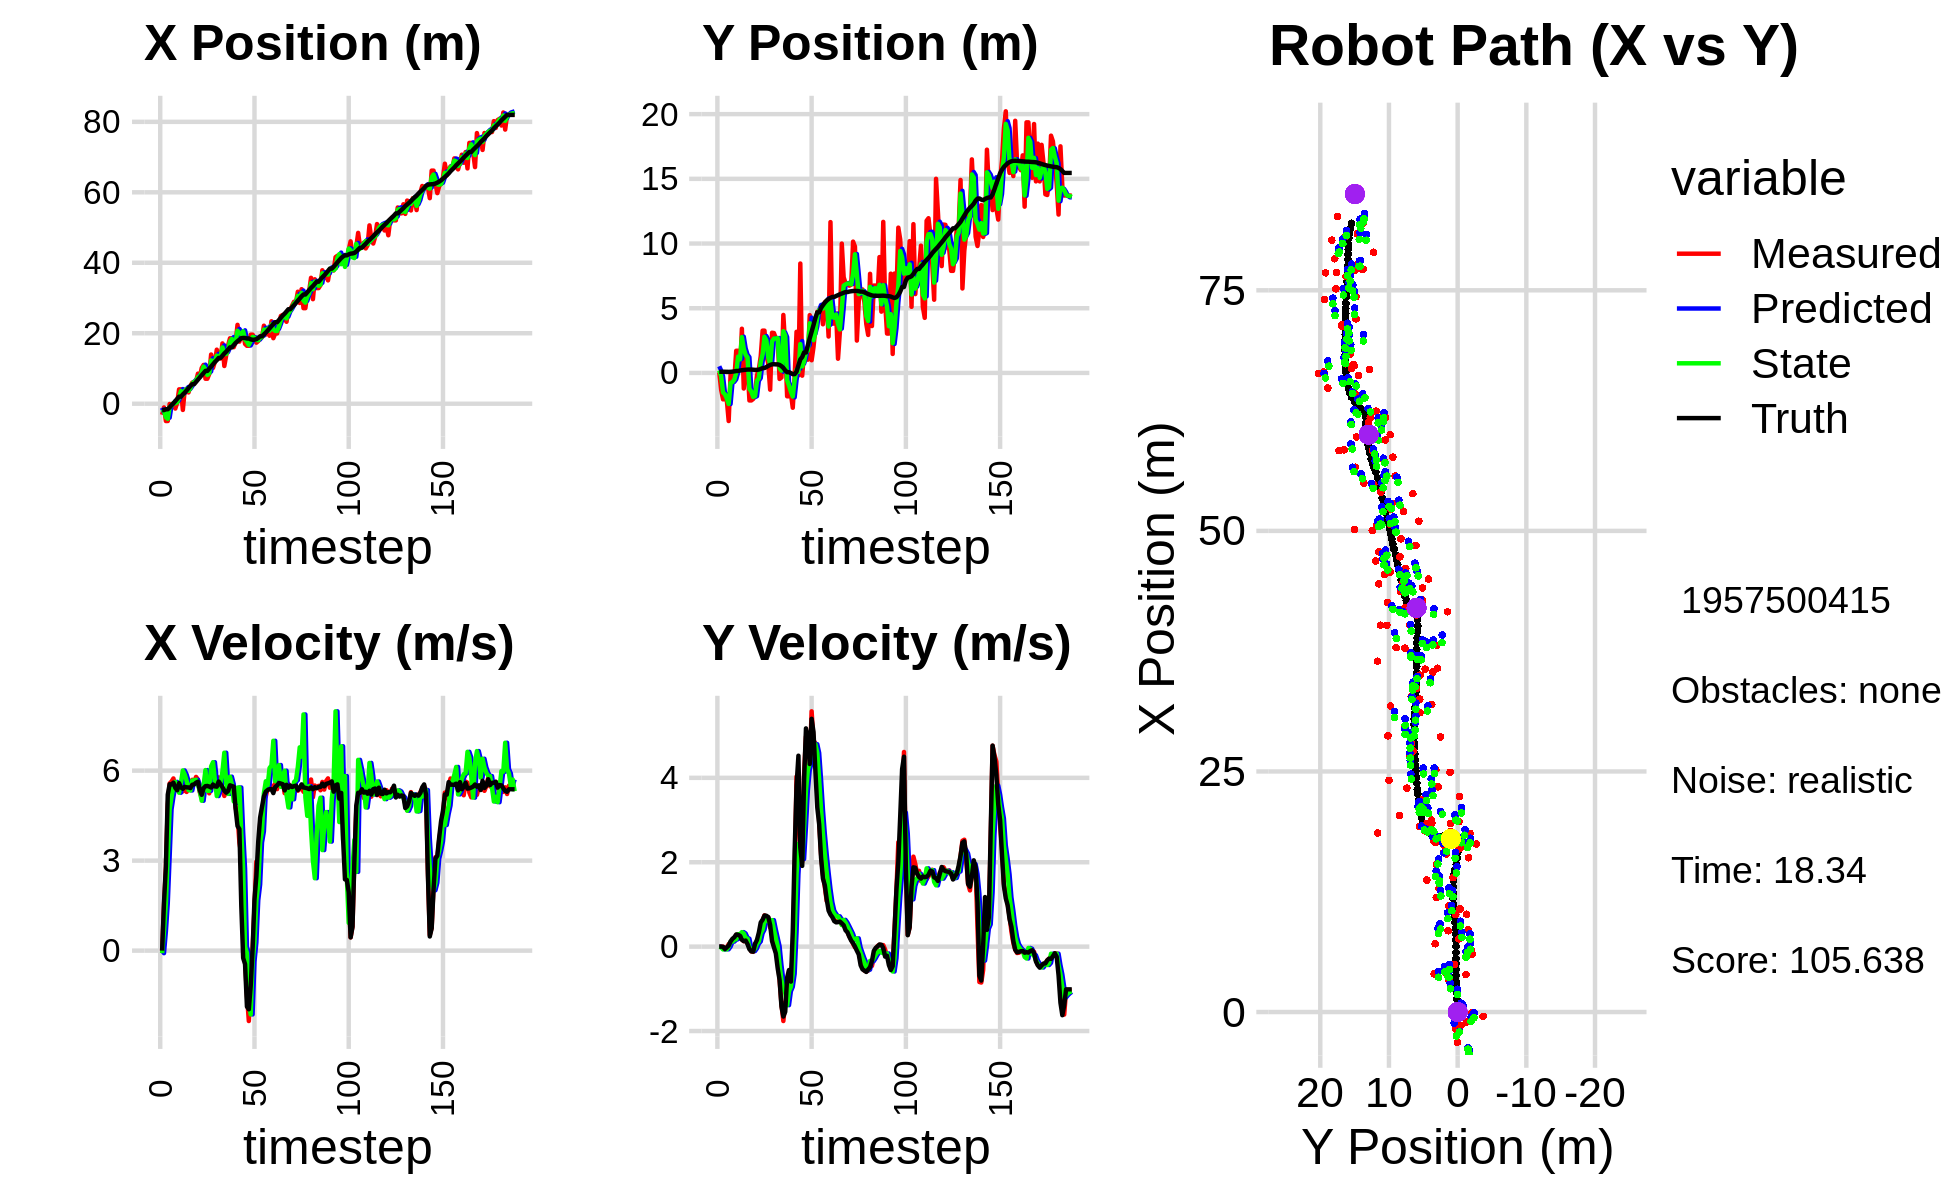

Values plotted in this chart, from the file beside it:
-3.168634295706855397e+00, 1.538718423838419058e+00, 0.000000000000000000e+00, -0.000000000000000000e+00, 0.000000000000000000e+00, 0.000000000000000000e+00, 0.000000000000000000e+00, 0.000000000000000000e+00, -1.150600420640322863e+00, 5.139704141792535985e-01, 0.000000000000000000e+00, 0.000000000000000000e+00, -1.818960428502359727e+00, 8.961995689784642283e-02, 0.000000000000000000e+00, 0.000000000000000000e+00, 0.000000000000000000e+00, 3.083358169533312321e-04
-3.140162945262665151e+00, 3.811179396656683149e-02, 0.000000000000000000e+00, 0.000000000000000000e+00, -1.150600420640322863e+00, 5.139704141792535985e-01, 0.000000000000000000e+00, 0.000000000000000000e+00, -2.488305808065803149e+00, 1.923501640778112476e-01, -8.477627071244807355e-02, -6.640793728727252890e-03, -1.818960428502359727e+00, 8.961995689784642283e-02, 0.000000000000000000e+00, 0.000000000000000000e+00, 0.000000000000000000e+00, -6.037123966962099075e-05
-1.050900817369535112e+00, -1.302259160311878716e+00, 1.491000049431689289e+00, 1.427664359907178751e-04, -2.496783435137047924e+00, 1.916860847049385308e-01, -8.477627071244807355e-02, -6.640793728727252890e-03, -2.067532163284400148e+00, -2.467599945024906427e-01, 6.401487397164099535e-01, -1.728061447896198782e-02, -1.804376841134618603e+00, 8.961992195916536341e-02, 1.600000000000000089e+00, 0.000000000000000000e+00, 1.600000023841857910e+00, -9.575213334755972028e-05
-4.911161422717047031e+00, -2.041186419340550895e+00, 2.757999533889194943e+00, -1.415251391413927494e-03, -2.003517289312759075e+00, -2.484880559503868380e-01, 6.401487397164099535e-01, -1.728061447896198782e-02, -3.853009286996296190e+00, -1.505148226400826239e+00, 1.579177398760371220e+00, -6.651768831892437839e-02, -1.568628549349309953e+00, 8.929553830387504387e-02, 2.799999999999999822e+00, -5.000000000000000104e-03, 2.799999952316284180e+00, 5.131441284902393818e-04
-4.911161422717047031e+00, -2.041186419340550895e+00, 4.856737127737552839e+00, -5.051979026696147568e-02, -3.695091547120259001e+00, -1.511799995232718574e+00, 1.579177398760371220e+00, -6.651768831892437839e-02, -4.280490245150245343e+00, -1.650976755958251108e+00, 3.140586410745870971e+00, -5.960778290553699066e-02, -1.568628549349309953e+00, 8.929553830387504387e-02, 5.200000000000000178e+00, -5.800000000000000294e-02, 5.199999809265136719e+00, 1.040162704885005951e-02
-8.273994964777479921e-02, -2.090285394576942846e+00, 5.572924031236147435e+00, -2.909006440805183072e-02, -3.966431604075657980e+00, -1.656937534248804855e+00, 3.140586410745870971e+00, -5.960778290553699066e-02, -9.701198506435302349e-01, -1.966005421866117375e+00, 4.710925615928127641e+00, -6.367926977825372203e-02, -1.047392129675325689e+00, 8.453502913409977060e-02, 5.546000000000000263e+00, -1.700000000000000122e-02, 5.546000003814697266e+00, 5.219845101237297058e-03
-4.523599674403537829e-01, -3.717235380710890880e+00, 5.636682721090172876e+00, 5.981511443792927873e-02, -4.990272890507174708e-01, -1.972373348843942775e+00, 4.710925615928127641e+00, -6.367926977825372203e-02, -5.717404809625681317e-01, -2.400508536957364214e+00, 5.126193051959440972e+00, -2.946446657745183106e-03, -4.129889011834164680e-01, 8.074111281035641074e-02, 5.538000000000000256e+00, 2.500000000000000139e-02, 5.538000106811523438e+00, -1.061135996133089066e-02
1.501205895812489644e-01, -1.592960774075883879e-01, 5.739676609407569963e+00, 6.090806068325580608e-02, -5.912117576662401230e-02, -2.400803181623138549e+00, 5.126193051959440972e+00, -2.946446657745183106e-03, 1.623945643381504989e-01, -7.759903795343654487e-01, 5.475826875445854114e+00, 1.130168063193535688e-01, 1.174371239317232307e-01, 8.467005549020170663e-02, 5.599000000000000199e+00, 1.239999999999999991e-01, 5.600999832153320312e+00, -1.061135996133089066e-02
-1.375056505173334109e+00, -5.016120185203621906e-01, 5.496358195816214653e+00, 1.343583910575324170e-01, 7.099772518827358603e-01, -7.646886989024300751e-01, 5.475826875445854114e+00, 1.130168063193535688e-01, 1.151741073735337295e-01, -7.029469231746451330e-01, 5.625631744506973675e+00, 1.184835264597329102e-01, 7.598626614195554962e-01, 9.941344389469548848e-02, 5.424999999999999822e+00, 1.859999999999999987e-01, 5.428999900817871094e+00, -2.444011718034744263e-02
2.925953860272729190e-01, -4.519341313370976443e-01, 5.435321749562385563e+00, 1.999997240186037473e-01, 6.777372818242310970e-01, -6.910985705286718517e-01, 5.625631744506973675e+00, 1.184835264597329102e-01, 3.825919652579381491e-01, -5.131694062170484294e-01, 5.484975177851846517e+00, 1.607480898529042579e-01, 1.381097554610835276e+00, 1.216579354940374308e-01, 5.347000000000000419e+00, 2.230000000000000038e-01, 5.350999832153320312e+00, -3.677970543503761292e-02
4.074209928243464063e+00, 1.711756820090406306e+00, 5.551257042071160441e+00, 2.736973294560652303e-01, 9.310894830431227787e-01, -4.970945972317580286e-01, 5.484975177851846517e+00, 1.607480898529042579e-01, 1.834920805197699956e+00, 1.791261141110594979e-02, 5.263828990309655786e+00, 1.776765909425418177e-01, 2.003854513086214428e+00, 1.516880929052766003e-01, 5.583000000000000185e+00, 2.879999999999999782e-01, 5.591000080108642578e+00, -4.926377534866333008e-02
4.074209928243464063e+00, 1.711756820090406306e+00, 5.564336933038744881e+00, 2.921280424709115642e-01, 2.361303704228665534e+00, 3.568027050536012879e-02, 5.263828990309655786e+00, 1.776765909425418177e-01, 3.592195676823823458e+00, 1.258040794753836122e+00, 5.604636331251794168e+00, 2.945661599836158495e-01, 2.003854513086214428e+00, 1.516880929052766003e-01, 5.439000000000000057e+00, 2.790000000000000258e-01, 5.446000099182128906e+00, -5.245190858840942383e-02
-1.761090040197406337e+00, 2.723122885843697882e-01, 5.308041970443369451e+00, 2.515707027063684431e-01, 4.152659309949003230e+00, 1.287497410752197702e+00, 5.604636331251794168e+00, 2.945661599836158495e-01, 2.419640118560175690e+00, 1.051039995781590575e+00, 6.005870483990777053e+00, 2.909351414260104574e-01, 2.636941671129117815e+00, 1.847261550143413367e-01, 5.394999999999999574e+00, 2.570000000000000062e-01, 5.401000022888183594e+00, -4.735881835222244263e-02
3.972815513812636201e+00, 3.414753912409286052e+00, 5.582436957248655851e+00, 1.691834638670596525e-01, 3.020227166959253307e+00, 1.080133509924191548e+00, 6.005870483990777053e+00, 2.909351414260104574e-01, 3.620845689521705157e+00, 2.767236425070721317e+00, 5.870342209024400404e+00, 3.433858826479682103e-01, 3.154721975294557001e+00, 2.091081123038273371e-01, 5.458999999999999631e+00, 1.630000000000000060e-01, 5.460999965667724609e+00, -3.029710799455642700e-02
3.895886890730254404e+00, -1.205789441345936686e+00, 5.289445182576533178e+00, 1.282555646794885651e-01, 4.207879910424145109e+00, 2.801575013335518172e+00, 5.870342209024400404e+00, 3.433858826479682103e-01, 4.181001195022465922e+00, 1.869203175045758947e+00, 5.660846860277923831e+00, 3.127865156726547524e-01, 3.779077291393644789e+00, 2.291150143052853028e-01, 5.442999999999999616e+00, 1.300000000000000044e-01, 5.443999767303466797e+00, -2.424270100891590118e-02
3.200113654133194707e+00, 1.221526822286571390e+00, 5.428404277815342738e+00, 1.316249685795254087e-01, 4.747085881050258749e+00, 1.900481826613024339e+00, 5.660846860277923831e+00, 3.127865156726547524e-01, 3.663853212241447999e+00, 1.397910314178256730e+00, 5.352332967468836245e+00, 2.118027450601507877e-01, 4.403938054884789288e+00, 2.442522250526547867e-01, 5.440000000000000391e+00, 1.429999999999999882e-01, 5.441999912261962891e+00, -2.424270100891590118e-02
4.945610009157000775e+00, 4.769026249700807352e-01, 5.509736969232673864e+00, 1.179883627316761496e-01, 4.199086508988331801e+00, 1.419090588684271736e+00, 5.352332967468836245e+00, 2.118027450601507877e-01, 4.417255511010128366e+00, 1.200780686244412809e+00, 5.338242901213928526e+00, 1.880445680605423164e-01, 5.028070211554831026e+00, 2.578420986674012649e-01, 5.416999999999999815e+00, 5.700000000000000205e-02, 5.418000221252441406e+00, -2.141124568879604340e-02
6.001107066330551021e+00, -2.127662385377810939e+00, 5.693995196299928452e+00, -7.214884980015813694e-03, 4.951079801131521130e+00, 1.219585143050466947e+00, 5.338242901213928526e+00, 1.880445680605423164e-01, 5.704087605104659175e+00, -1.219396742605334705e+00, 5.667738693608892042e+00, -3.415367911608777063e-02, 5.548513173554124656e+00, 2.594461801001548551e-01, 5.527999999999999581e+00, -6.199999999999999956e-02, 5.528999805450439453e+00, 1.267103478312492371e-03
6.001107066330551021e+00, -2.127662385377810939e+00, 5.614886844148879064e+00, -1.118199371808691056e-01, 6.270861474465548646e+00, -1.222812110516943385e+00, 5.667738693608892042e+00, -3.415367911608777063e-02, 6.189261973193539212e+00, -1.432791478010793984e+00, 5.676633948108423589e+00, -5.210175014899986329e-02, 5.548513173554124656e+00, 2.594461801001548551e-01, 5.540000000000000036e+00, -1.130000000000000032e-01, 5.540999889373779297e+00, 1.991227269172668457e-02
6.388139993164778652e+00, -2.012138271791871436e+00, 5.790677945118334335e+00, -1.237368773906658975e-01, 6.756925368004381482e+00, -1.438001653025694049e+00, 5.676633948108423589e+00, -5.210175014899986329e-02, 6.524445017713596862e+00, -1.858439856868854267e+00, 5.696287138309063636e+00, -1.053167763603101714e-01, 6.184127569345616138e+00, 2.495287410150772989e-01, 5.597000000000000419e+00, -1.189999999999999947e-01, 5.598000049591064453e+00, 2.136503718793392181e-02
8.535330295410213708e+00, -1.533317858735876227e+00, 5.705601889751285682e+00, 6.738974600712015206e-02, 7.094073731544503048e+00, -1.868971534504885179e+00, 5.696287138309063636e+00, -1.053167763603101714e-01, 7.571719341825364324e+00, -1.794267781794024463e+00, 5.529733915867761418e+00, -4.307121342769193451e-02, 6.824054479106368198e+00, 2.352770032604504791e-01, 5.631000000000000227e+00, 6.600000000000000311e-02, 5.631999969482421875e+00, -1.181060541421175003e-02
7.610698253026598969e+00, -1.768919477282132335e-01, 5.278631624832383018e+00, 6.234673419846908232e-02, 8.124692733412141266e+00, -1.798574903136793690e+00, 5.529733915867761418e+00, -4.307121342769193451e-02, 7.753642345521259749e+00, -6.163982525970805870e-01, 5.316953108816685258e+00, 6.894709248203506613e-02, 7.470220326980093084e+00, 2.368197194289959340e-01, 5.344999999999999751e+00, 1.590000000000000024e-01, 5.348000049591064453e+00, -1.181060541421175003e-02
1.013178944597242293e+01, 2.772346453710803904e-01, 5.084632092883781596e+00, 2.337050135556577035e-01, 8.285337656402928630e+00, -6.095035433488771304e-01, 5.316953108816685258e+00, 6.894709248203506613e-02, 8.935994677027053967e+00, -4.056562521007723299e-01, 4.996336200611516176e+00, 1.207413343292078056e-01, 8.088901280892228485e+00, 2.603432294425581661e-01, 5.195000000000000284e+00, 3.330000000000000182e-01, 5.205999851226806641e+00, -4.593068733811378479e-02
1.100792741755280169e+01, 1.297774424739825960e+00, 5.513198435742069137e+00, 4.307497285101787865e-01, 9.435628297088205940e+00, -3.935821186678515327e-01, 4.996336200611516176e+00, 1.207413343292078056e-01, 1.053078335744246097e+01, 8.504216896659854141e-01, 5.510932176984070452e+00, 3.166884926667046241e-01, 8.688413381652649647e+00, 3.055097965995527409e-01, 5.415000000000000036e+00, 5.729999999999999538e-01, 5.445000171661376953e+00, -7.797224074602127075e-02
7.098166942233598675e+00, 3.267236536562822202e+00, 5.477996205580587308e+00, 6.202634100341922752e-01, 1.108187657514086766e+01, 8.820905389326558765e-01, 5.510932176984070452e+00, 3.166884926667046241e-01, 9.709757864426201479e+00, 1.433520777869778495e+00, 6.017782181387243412e+00, 4.020492844476979410e-01, 9.312663793025700798e+00, 3.747609307569312320e-01, 5.482000000000000206e+00, 6.370000000000000107e-01, 5.519000053405761719e+00, -1.127479597926139832e-01
7.098166942233598675e+00, 3.267236536562822202e+00, 5.601191882710884862e+00, 7.410469423091065044e-01, 1.031153608256492582e+01, 1.473725706314548356e+00, 6.017782181387243412e+00, 4.020492844476979410e-01, 8.165547911843841433e+00, 2.793424700872921385e+00, 5.323130108443995923e+00, 6.138979511558799729e-01, 9.312663793025700798e+00, 3.747609307569312320e-01, 5.488999999999999879e+00, 7.369999999999999885e-01, 5.538000106811523438e+00, -1.315377354621887207e-01
8.448731302959570755e+00, 1.387339627548337395e+00, 5.243592160949645198e+00, 7.066973036461788871e-01, 8.697860922688240848e+00, 2.854814495988509560e+00, 5.323130108443995923e+00, 6.138979511558799729e-01, 8.618274382689468993e+00, 2.509325507298959756e+00, 5.326624577881931444e+00, 6.694078639047984502e-01, 9.942529439628353671e+00, 4.564450735080020638e-01, 5.469000000000000306e+00, 7.309999999999999831e-01, 5.518000125885009766e+00, -1.339662820100784302e-01
1.396839499417970742e+01, 6.837224568258948310e-01, 5.525798965131390794e+00, 6.923179942619711591e-01, 9.150936840477662315e+00, 2.576266293689439379e+00, 5.326624577881931444e+00, 6.694078639047984502e-01, 1.229616625753299708e+01, 1.204721354801971733e+00, 6.141113824786065933e+00, 5.963515428100726323e-01, 1.057150626155518935e+01, 5.412497580885616832e-01, 5.437000000000000277e+00, 6.999999999999999556e-01, 5.481999874114990234e+00, -1.246388554573059082e-01
1.016354405829950380e+01, -1.294441306916541023e+00, 5.480595704285834202e+00, 4.495247749462081832e-01, 1.291027764001160349e+01, 1.264356509082978919e+00, 6.141113824786065933e+00, 5.963515428100726323e-01, 1.199282366946040490e+01, 6.687884940549894131e-01, 6.280780184549485057e+00, 5.738957127861716856e-01, 1.119721960967837582e+01, 6.172111389844291418e-01, 5.535999999999999588e+00, 5.120000000000000107e-01, 5.559999942779541016e+00, -8.183795958757400513e-02
1.189135218416314110e+01, 3.105525588101559098e+00, 5.454682699762437359e+00, 4.473993604556901760e-01, 1.262090168791535305e+01, 7.261780653336066260e-01, 6.280780184549485057e+00, 5.738957127861716856e-01, 1.206116243528665599e+01, 2.445116906537343926e+00, 5.681055687614479766e+00, 6.271196481754324203e-01, 1.183260512372119599e+01, 6.649209017945616473e-01, 5.474999999999999645e+00, 1.290000000000000036e-01, 5.477000236511230469e+00, -8.183795958757400513e-02
1.533942699408980204e+01, 3.082194125665627116e+00, 5.338456335703506639e+00, 7.620600405512038822e-02, 1.262926800404810379e+01, 2.507828871354887301e+00, 5.681055687614479766e+00, 6.271196481754324203e-01, 1.364438043273742096e+01, 2.654487583133291473e+00, 5.152657266804592240e+00, 4.065632012101121351e-01, 1.235642409269583197e+01, 6.726847050502866576e-01, 5.466000000000000192e+00, -1.600000000000000033e-02, 5.466000080108642578e+00, -1.427394431084394455e-02
1.282987201169579983e+01, 2.686867451291600872e+00, 5.774084322321159313e+00, -1.028413351665439512e-01, 1.415964615941788018e+01, 2.695143903254302753e+00, 5.152657266804592240e+00, 4.065632012101121351e-01, 1.337557078495881058e+01, 2.661007724396736496e+00, 5.319479879395269784e+00, 2.047927404503475657e-01, 1.299085593199755451e+01, 6.604513878412276995e-01, 5.636000000000000121e+00, -1.600000000000000033e-01, 5.638000011444091797e+00, 1.780896447598934174e-02
1.282987201169579983e+01, 2.686867451291600872e+00, 5.598916537604236687e+00, -3.009670966522831614e-01, 1.390751877289833693e+01, 2.681486998441771075e+00, 5.319479879395269784e+00, 2.047927404503475657e-01, 1.348562817961857085e+01, 2.693983431159480357e+00, 5.588169342655691096e+00, 9.304992042935611440e-03, 1.299085593199755451e+01, 6.604513878412276995e-01, 5.546000000000000263e+00, -5.150000000000000133e-01, 5.568999767303466797e+00, 5.370283871889114380e-02
1.711500668543080650e+01, -4.654694436722676687e-01, 5.408745463513693785e+00, -7.821119988247888788e-01, 1.404444511388414085e+01, 2.694913930363774135e+00, 5.588169342655691096e+00, 9.304992042935611440e-03, 1.597547533279313114e+01, 3.587384143052823049e-01, 5.965982005938547772e+00, -4.407400759127345080e-01, 1.363372206681216170e+01, 6.209189055788346678e-01, 5.450000000000000178e+00, -7.880000000000000338e-01, 5.506999969482421875e+00, 1.436059772968292236e-01
1.071163654348038818e+01, -3.513544148579640369e-01, 5.155783683798569328e+00, -1.371174683585084875e+00, 1.657207353338698752e+01, 3.146644067140088596e-01, 5.965982005938547772e+00, -4.407400759127345080e-01, 1.445104151591619512e+01, 1.794689830195931313e-01, 6.596949761303497084e+00, -7.913192558367201368e-01, 1.426102614411340141e+01, 5.238208830172162989e-01, 5.333999999999999631e+00, -1.419000000000000039e+00, 5.519999980926513672e+00, 2.599321007728576660e-01
1.371467864478867860e+01, 4.480074172274943756e+00, 5.297277443510796324e+00, -1.763162706906943100e+00, 1.511073649204654501e+01, 1.003370574359211120e-01, 6.596949761303497084e+00, -7.913192558367201368e-01, 1.409962314976759146e+01, 3.223624214182804870e+00, 5.585808789810275954e+00, -9.855338607493020486e-01, 1.477154135691383274e+01, 3.890621714465309355e-01, 5.264999999999999680e+00, -1.655999999999999917e+00, 5.467999935150146484e+00, 3.213093578815460205e-01
1.654959893247474056e+01, 2.050125514536530691e+00, 5.442435212435023040e+00, -1.323290625006036780e+00, 1.465820402874861905e+01, 3.125070828107874732e+00, 5.585808789810275954e+00, -9.855338607493020486e-01, 1.538714755451479022e+01, 2.881005840901472048e+00, 5.223645471728593392e+00, -1.101635594533671325e+00, 1.537018752070032157e+01, 1.961231579549207737e-01, 5.322000000000000064e+00, -1.542999999999999927e+00, 5.541999816894531250e+00, 2.385147809982299805e-01
1.857290077205870205e+01, -1.805271627279526614e+00, 5.437577114852532034e+00, -1.322109412049824462e+00, 1.590951210168764973e+01, 2.770842281448104849e+00, 5.223645471728593392e+00, -1.101635594533671325e+00, 1.759854157473518299e+01, -5.607391890786992406e-01, 5.798048736048913909e+00, -1.387367583976242269e+00, 1.599098563197011380e+01, 5.575299010873905475e-02, 5.509999999999999787e+00, -7.359999999999999876e-01, 5.559000015258789062e+00, 2.385147809982299805e-01
1.857290077205870205e+01, -1.805271627279526614e+00, 5.292161821326547333e+00, -5.721466329171855936e-01, 1.817834644834007563e+01, -6.994759474763234675e-01, 5.798048736048913909e+00, -1.387367583976242269e+00, 1.836989207824602133e+01, -9.763783164886916666e-01, 5.549023420272517271e+00, -1.057568084177812118e+00, 1.599098563197011380e+01, 5.575299010873905475e-02, 5.488000000000000433e+00, -5.550000000000000488e-01, 5.515999794006347656e+00, 1.076937988400459290e-01
1.604034054255501474e+01, -1.600582721110370699e+00, 5.419959438603672908e+00, -7.381987459943696317e-01, 1.892479442027327252e+01, -1.082135124906472790e+00, 5.549023420272517271e+00, -1.057568084177812118e+00, 1.711842490043375875e+01, -1.440567184594928385e+00, 4.975987776053693246e+00, -9.537896443217527276e-01, 1.662328314774361360e+01, -1.441586156193252859e-02, 5.466000000000000192e+00, -8.289999999999999591e-01, 5.528999805450439453e+00, 1.353671103715896606e-01
1.746322572209745871e+01, -2.690990561162394989e+00, 4.763036085020677213e+00, -1.943660052472381550e-01, 1.761602367803912728e+01, -1.535946149027103580e+00, 4.975987776053693246e+00, -9.537896443217527276e-01, 1.757244722464329101e+01, -1.823134501806586538e+00, 4.926771195624994881e+00, -6.448893203589712853e-01, 1.725219893422215023e+01, -9.756838779056337119e-02, 4.714999999999999858e+00, 3.689999999999999947e-01, 4.729000091552734375e+00, 4.078453779220581055e-02
2.238924336417431249e+01, -2.550461540073648004e-01, 4.513354080920470857e+00, 1.665939582418271669e+00, 1.806512434420579183e+01, -1.887623433842483767e+00, 4.926771195624994881e+00, -6.448893203589712853e-01, 2.069783974082825750e+01, -5.757714794709294370e-01, 5.434051189779131263e+00, 3.396182808695691335e-01, 1.773188948612942539e+01, -9.074842324131821014e-02, 4.152000000000000135e+00, 2.263999999999999790e+00, 4.729000091552734375e+00, -3.535998761653900146e-01
1.762194657338005399e+01, 3.177644608251343872e+00, 3.595308749230869516e+00, 4.030453602876743702e+00, 2.124124485980616939e+01, -5.418096513839725237e-01, 5.434051189779131263e+00, 3.396182808695691335e-01, 1.994174150525980593e+01, 2.466498779290936527e-01, 5.437797098185702005e+00, 1.715855162735230977e+00, 1.817191481585671298e+01, 9.969436900683774361e-02, 4.052999999999999936e+00, 3.814000000000000057e+00, 5.565000057220458984e+00, -8.423988223075866699e-01
1.978537023083826796e+01, -1.886562053797790350e-01, 3.214542837020145871e+00, 3.603603101358434202e+00, 2.048552121507837498e+01, 4.182353942026167948e-01, 5.437797098185702005e+00, 1.715855162735230977e+00, 1.985825355133999892e+01, 8.226409351497315781e-02, 3.942723701518924262e+00, 2.435910791098048200e+00, 1.857382750483564493e+01, 5.876181175283886615e-01, 1.497999999999999998e+00, 4.524000000000000021e+00, 4.764999866485595703e+00, -8.423988223075866699e-01
2.044136071185312176e+01, 8.455327426863666673e+00, 5.835240921622227850e-01, 2.390820040254555856e+00, 2.025252592149189113e+01, 3.258551726247779778e-01, 3.942723701518924262e+00, 2.435910791098048200e+00, 2.055627574341221475e+01, 2.229398182487908997e+00, 2.735453957467042230e+00, 2.309578859471908885e+00, 1.867889380461539517e+01, 1.043220912605650197e+00, -2.469999999999999973e-01, 2.351999999999999869e+00, 2.365000009536743164e+00, -1.331407904624938965e+00
1.696759355079834464e+01, -2.114886878069706933e-01, -3.137075102352765987e-01, 2.008650434247050587e+00, 2.082982113915891986e+01, 2.460356068435099797e+00, 2.735453957467042230e+00, 2.309578859471908885e+00, 1.821672784481879148e+01, 5.056436038814007272e-01, 1.336861599881973284e-01, 2.074663242422067011e+00, 1.865356612188390883e+01, 1.230056798467493495e+00, -4.510000000000000120e-01, 1.913000000000000034e+00, 1.965000033378601074e+00, -1.725723028182983398e+00
1.643928909282953299e+01, 1.621229345186088411e+00, -1.481225680134246492e+00, 4.082599529861459686e+00, 1.823009646081760948e+01, 7.131099281236074061e-01, 1.336861599881973284e-01, 2.074663242422067011e+00, 1.760544030540748750e+01, 8.810239569097932932e-01, -8.050247789626308048e-02, 2.838324255875737556e+00, 1.851572012862239802e+01, 1.578719175008892917e+00, -1.866000000000000103e+00, 3.946000000000000174e+00, 4.364999771118164062e+00, -1.918841123580932617e+00
1.643928909282953299e+01, 1.621229345186088411e+00, -2.346975983413914335e+00, 4.977420048595308621e+00, 1.759739005761786146e+01, 1.164856382497367004e+00, -8.050247789626308048e-02, 2.838324255875737556e+00, 1.671002174359468384e+01, 1.614033198360768084e+00, -1.710374547293505021e+00, 3.703894899203302060e+00, 1.851572012862239802e+01, 1.578719175008892917e+00, -1.955000000000000071e+00, 5.171000000000000263e+00, 5.527999877929687500e+00, -2.011405229568481445e+00
1.959165918845210896e+01, 1.023808753655664816e+00, -1.165466133055095943e+00, 4.917784429005469526e+00, 1.653898428886533267e+01, 1.984422688281098246e+00, -1.710374547293505021e+00, 3.703894899203302060e+00, 1.776532457409291155e+01, 1.732639359754559294e+00, -2.127233259523033659e+00, 4.185787143737289995e+00, 1.826715254805570510e+01, 2.136808430145909377e+00, -1.183000000000000052e+00, 4.990000000000000213e+00, 5.127999782562255859e+00, -1.803493380546569824e+00
1.960233831392792325e+01, 4.465514337466506056e+00, 4.222161518456669232e-02, 4.357795268971268676e+00, 1.755260124814060774e+01, 2.151218074128288471e+00, -2.127233259523033659e+00, 4.185787143737289995e+00, 1.895362048851123049e+01, 3.839453469371562733e+00, -3.709506663491937140e-01, 4.354215276539710189e+00, 1.814590811711317997e+01, 2.676950013500548842e+00, 4.399999999999999745e-02, 4.328000000000000291e+00, 4.328000068664550781e+00, -1.561107873916625977e+00
1.876717793939389622e+01, 9.796009414339157395e-01, 1.443379863339870006e+00, 5.576222485412842822e+00, 1.891652542187631170e+01, 4.274874997025533752e+00, -3.709506663491937140e-01, 4.354215276539710189e+00, 1.875202115155444460e+01, 3.476530561146355502e+00, 2.707065116964283424e-01, 4.870521261867757801e+00, 1.816968893994434353e+01, 3.183892524363508336e+00, 1.697999999999999954e+00, 5.397999999999999687e+00, 5.657999992370605469e+00, -1.317510008811950684e+00
1.732383561145525519e+01, 1.991779481628971116e+00, 2.968186191976749821e+00, 4.880247279548827422e+00, 1.877909180272408918e+01, 3.963582687333131460e+00, 2.707065116964283424e-01, 4.870521261867757801e+00, 1.812017320045892532e+01, 2.533820217468999214e+00, 1.676429858207603818e+00, 4.788809206493891857e+00, 1.833121657363060564e+01, 3.699132001461269859e+00, 2.479000000000000092e+00, 5.084999999999999964e+00, 5.657000064849853516e+00, -1.024366259574890137e+00
1.777479350574287764e+01, 3.477512871547101536e+00, 2.933370327453229898e+00, 4.823003556569005035e+00, 1.828781618627968442e+01, 3.012701138118388577e+00, 1.676429858207603818e+00, 4.788809206493891857e+00, 1.800446985586002313e+01, 3.120721329624374096e+00, 2.202140917524074926e+00, 4.795794188729478158e+00, 1.867842268956446716e+01, 4.244159495382164415e+00, 3.644000000000000128e+00, 4.165000000000000036e+00, 5.533999919891357422e+00, -1.024366259574890137e+00
1.881995648093753104e+01, 4.729848986420785550e+00, 4.225217252469028573e+00, 4.152265964317827240e+00, 1.822468394761243005e+01, 3.600300748497321734e+00, 2.202140917524074926e+00, 4.795794188729478158e+00, 1.872246273270695838e+01, 4.384108671312997529e+00, 3.604329640541889646e+00, 4.590363879926898427e+00, 1.913826155611438651e+01, 4.681345736401011592e+00, 4.439000000000000057e+00, 3.298000000000000043e+00, 5.531000137329101562e+00, -7.766903638839721680e-01
1.881995648093753104e+01, 4.729848986420785550e+00, 4.569824382411503905e+00, 2.962367666953086953e+00, 1.908289569676114894e+01, 4.843145059305687283e+00, 3.604329640541889646e+00, 4.590363879926898427e+00, 1.892346467945116828e+01, 4.852801932219100500e+00, 3.978016784770902259e+00, 3.962856049531422009e+00, 1.913826155611438651e+01, 4.681345736401011592e+00, 4.796999999999999709e+00, 2.899999999999999911e+00, 5.605000019073486328e+00, -5.751407742500305176e-01
2.214112877863665574e+01, 5.006146943868778010e+00, 5.040446387773467762e+00, 2.190870639119291585e+00, 1.932126635792825908e+01, 5.249087537172242968e+00, 3.978016784770902259e+00, 3.962856049531422009e+00, 2.103967984357436194e+01, 4.975003730731618390e+00, 5.249341827815335648e+00, 3.251696628607084527e+00, 1.967949843357288842e+01, 5.021063124755557716e+00, 5.144000000000000128e+00, 2.104999999999999982e+00, 5.557000160217285156e+00, -4.100225865840911865e-01
1.963624024344548857e+01, 3.758484280029823488e+00, 5.139367408608518595e+00, 1.708788296141260599e+00, 2.156461402635589408e+01, 5.300173393592326754e+00, 5.249341827815335648e+00, 3.251696628607084527e+00, 2.072384218967135183e+01, 4.973652776088234972e+00, 5.644663593932334855e+00, 2.676201130542218198e+00, 2.016856169647791575e+01, 5.235063826089826122e+00, 5.299000000000000377e+00, 1.614000000000000101e+00, 5.539000034332275391e+00, -3.209913671016693115e-01
2.138536554553090241e+01, 5.464141798923052740e+00, 5.408399382013557855e+00, 1.413264954128561790e+00, 2.128830854906458470e+01, 5.241272889142456926e+00, 5.644663593932334855e+00, 2.676201130542218198e+00, 2.132897775487738912e+01, 5.333189294933360358e+00, 5.514365898918993203e+00, 2.186524335818119891e+00, 2.077399897581282673e+01, 5.433042323767339532e+00, 5.354000000000000092e+00, 1.453999999999999959e+00, 5.547999858856201172e+00, -2.555940449237823486e-01
1.929236865062584272e+01, 5.572927556954571315e+00, 5.438761261946478243e+00, 1.080232281340549605e+00, 2.188041434476928870e+01, 5.551841728515172214e+00, 5.514365898918993203e+00, 2.186524335818119891e+00, 2.072931753792670051e+01, 5.581356549871938633e+00, 6.087757858026475510e+00, 1.758792406925735685e+00, 2.139137244236124147e+01, 5.590838706169004801e+00, 5.378999999999999559e+00, 1.118999999999999995e+00, 5.494999885559082031e+00, -1.960657238960266113e-01
2.340415894929578755e+01, 2.814013277886448616e+00, 5.503496727295555502e+00, 1.093089867112323033e+00, 2.133809332372934975e+01, 5.757235790564512179e+00, 6.087757858026475510e+00, 1.758792406925735685e+00, 2.248260372629441051e+01, 3.585527130868269907e+00, 6.172592532516850028e+00, 1.367875003501515918e+00, 2.200997519465450836e+01, 5.711089407347477831e+00, 5.384999999999999787e+00, 8.539999999999999813e-01, 5.452000141143798828e+00, -1.960657238960266113e-01
1.859739327439738688e+01, 1.165631560056886862e+01, 5.362124252135821223e+00, 8.235596967616601871e-01, 2.309986297954609569e+01, 3.722314631218421432e+00, 6.172592532516850028e+00, 1.367875003501515918e+00, 2.108295591693724447e+01, 5.591203533959520300e+00, 6.994055066307057089e+00, 1.051271203707765167e+00, 2.262310862495629138e+01, 5.804208075888570129e+00, 5.251000000000000334e+00, 7.590000000000000080e-01, 5.306000232696533203e+00, -1.523974537849426270e-01
... 128 more rows
